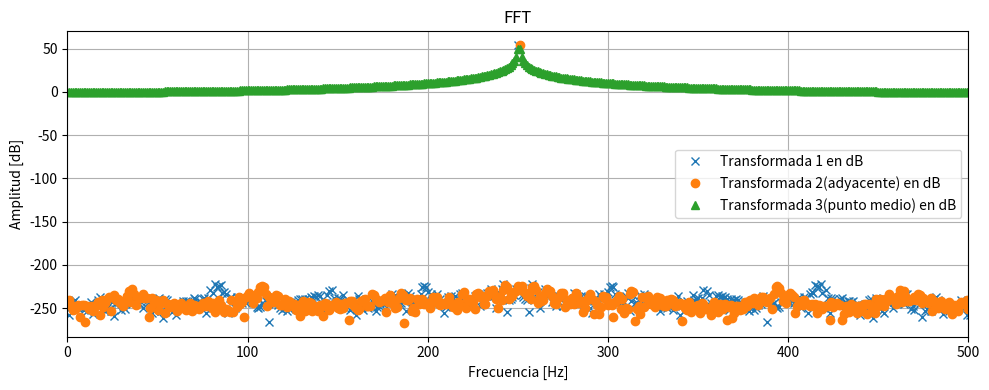

Python code for this plot:
# -*- coding: utf-8 -*-
"""
Created on Thu Aug 28 17:40:56 2025

@author: Admin
"""

import numpy as np
from numpy.fft import fft
import matplotlib.pyplot as plt

fs = 1000
ts = 1/fs
nn = 1000
tt = np.arange(nn)*ts


#FFT de señal senoidal 
x1 = np.sin(tt*np.pi*2*fs/4)
X1 = fft(x1)


#FFT de señal adyacente

x2 = np.sin(2* np.pi* (fs/ 4 + fs/nn)*tt)
X2 = fft(x2)


#FFT de señal en el medio de ambas

x3 = np.sin(2*np.pi*((fs/4)+(fs/(2*nn)))*tt)
X3 = fft(x3)    #Además del módulo puedo calcular su fase con np.angle(X3)

# plt.figure(figsize=(10,4))
# #Al plotear así tengo en función de las muestras
# plt.plot(np.abs(X1), 'x', label="Transformada 1")
# plt.plot(np.abs(X2), 'o', label="Transformada 2(adyacente)")
# plt.plot(np.abs(X3), 'P', label="Transformada 3(punto medio)")
# plt.xlim([0,nn/2])   #limito el eje x
# plt.xlabel("Muestras")
# plt.ylabel('Amplitud')
# plt.title("FFT")
# plt.legend()
# plt.grid(True)
# plt.tight_layout()
# plt.show()


#Al plotear así tengo en función de la frecuencia en Hz
ff_eje = np.arange(nn)*(fs/nn)   #Utilizo para visualización espectral como eje x

plt.figure(figsize=(10,4))
# plt.plot(ff_eje, np.abs(X1), 'x', label="Transformada 1")
# plt.plot(ff_eje, np.abs(X2), 'x', label="Transformada 2(adyacente)")
# plt.plot(ff_eje, np.abs(X3), 'x', label="Transformada 3(punto medio)")
plt.plot(ff_eje, np.log10(np.abs(X1))*20, 'x', label="Transformada 1 en dB")
plt.plot(ff_eje, np.log10(np.abs(X2))*20, 'o', label="Transformada 2(adyacente) en dB")
plt.plot(ff_eje, np.log10(np.abs(X3))*20, '^', label="Transformada 3(punto medio) en dB")
plt.xlim([0,fs/2])   #limito el eje x con fs esta vez
# plt.xlabel("Muestras")
plt.xlabel("Frecuencia [Hz]")
# plt.ylabel('Amplitud')
plt.ylabel('Amplitud [dB]')
plt.title("FFT")
plt.legend()
plt.grid(True)
plt.tight_layout()
plt.show()